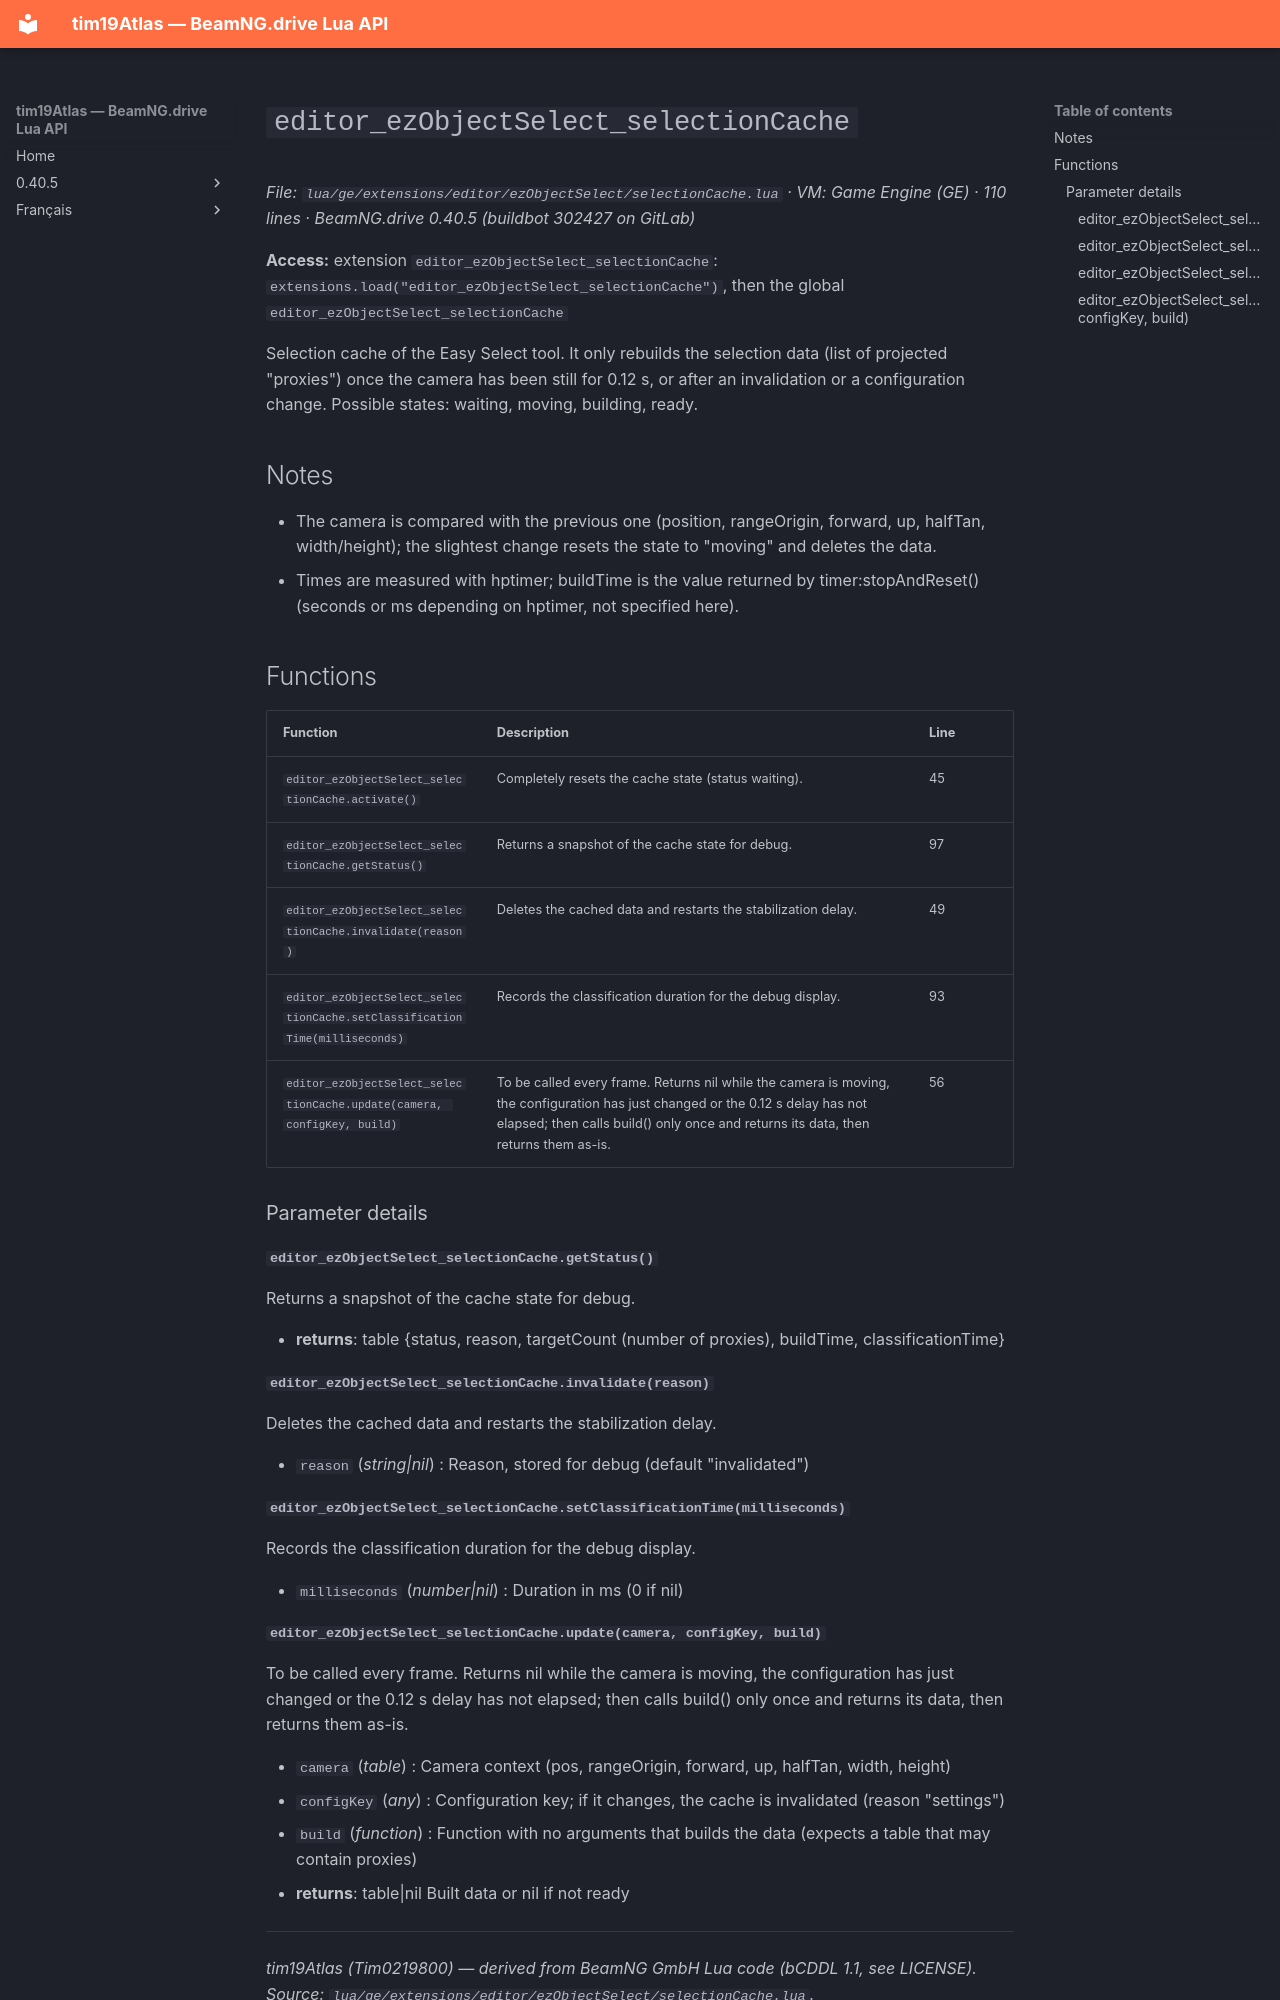

repository: Tim0219800/beamng-lua-atlas · page: 0.40.5/ge/extensions/editor/ezObjectSelect/selectionCache.html · generator: mkdocs

# `editor_ezObjectSelect_selectionCache`

*File: `lua/ge/extensions/editor/ezObjectSelect/selectionCache.lua` · VM: Game Engine (GE) · 110 lines · BeamNG.drive 0.40.5 (buildbot 302427 on GitLab)*

**Access:** extension `editor_ezObjectSelect_selectionCache`: `extensions.load("editor_ezObjectSelect_selectionCache")`, then the global `editor_ezObjectSelect_selectionCache`

Selection cache of the Easy Select tool. It only rebuilds the selection data (list of projected "proxies") once the camera has been still for 0.12 s, or after an invalidation or a configuration change. Possible states: waiting, moving, building, ready.

## Notes

- The camera is compared with the previous one (position, rangeOrigin, forward, up, halfTan, width/height); the slightest change resets the state to "moving" and deletes the data.
- Times are measured with hptimer; buildTime is the value returned by timer:stopAndReset() (seconds or ms depending on hptimer, not specified here).

## Functions

| Function | Description | Line |
|---|---|---|
| `editor_ezObjectSelect_selectionCache.activate()` | Completely resets the cache state (status waiting). | 45 |
| `editor_ezObjectSelect_selectionCache.getStatus()` | Returns a snapshot of the cache state for debug. | 97 |
| `editor_ezObjectSelect_selectionCache.invalidate(reason)` | Deletes the cached data and restarts the stabilization delay. | 49 |
| `editor_ezObjectSelect_selectionCache.setClassificationTime(milliseconds)` | Records the classification duration for the debug display. | 93 |
| `editor_ezObjectSelect_selectionCache.update(camera, configKey, build)` | To be called every frame. Returns nil while the camera is moving, the configuration has just changed or the 0.12 s delay has not elapsed; then calls build() only once and returns its data, then returns them as-is. | 56 |

### Parameter details

#### `editor_ezObjectSelect_selectionCache.getStatus()`

Returns a snapshot of the cache state for debug.

- **returns**: table {status, reason, targetCount (number of proxies), buildTime, classificationTime}

#### `editor_ezObjectSelect_selectionCache.invalidate(reason)`

Deletes the cached data and restarts the stabilization delay.

- `reason` (*string|nil*) : Reason, stored for debug (default "invalidated")

#### `editor_ezObjectSelect_selectionCache.setClassificationTime(milliseconds)`

Records the classification duration for the debug display.

- `milliseconds` (*number|nil*) : Duration in ms (0 if nil)
